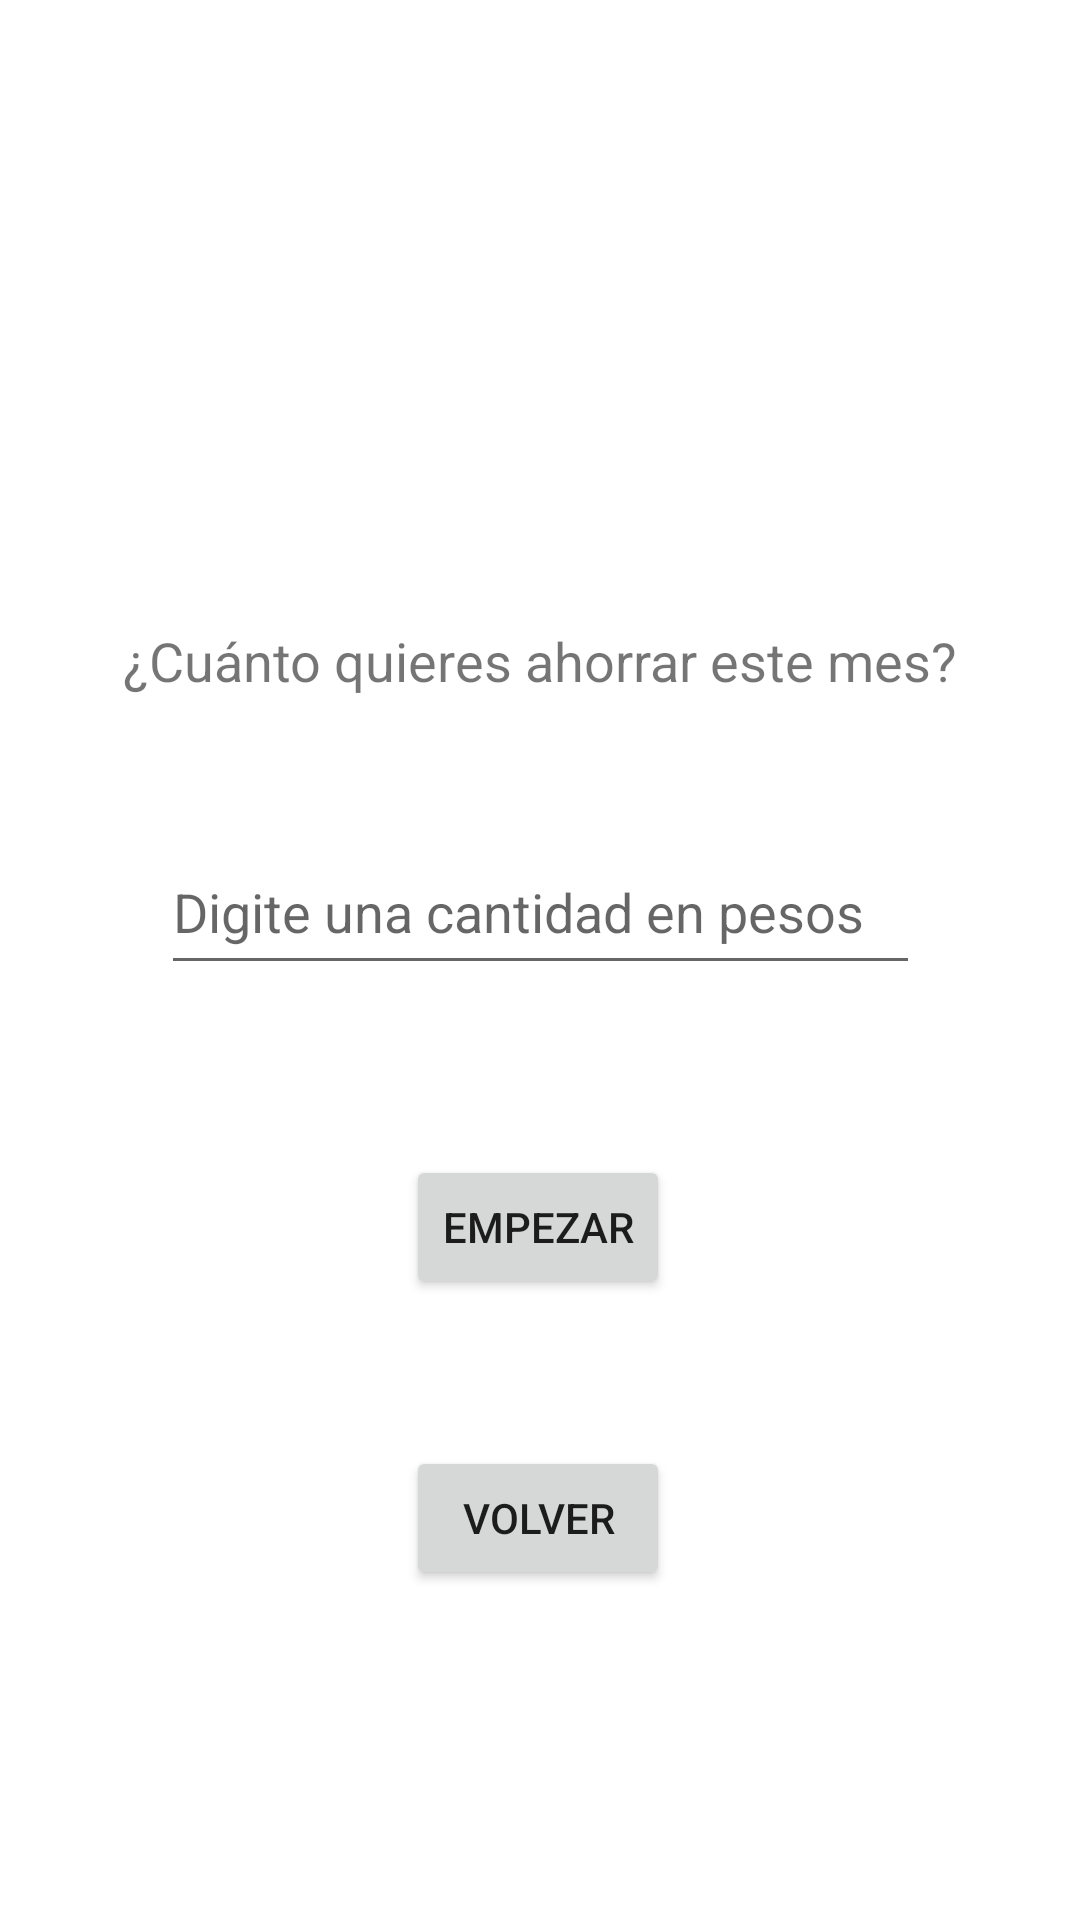

Layout XML and referenced resources for this Android screen:
<!-- AndroidManifest.xml: application theme Theme.Aplicacion_agua -->
<!-- res/layout/activity_boton1.xml -->
<?xml version="1.0" encoding="utf-8"?>
<androidx.constraintlayout.widget.ConstraintLayout xmlns:android="http://schemas.android.com/apk/res/android"
    xmlns:app="http://schemas.android.com/apk/res-auto"
    xmlns:tools="http://schemas.android.com/tools"
    android:layout_width="match_parent"
    android:layout_height="match_parent"
    tools:context=".ActivityBoton1">

    <TextView
        android:id="@+id/textView6"
        android:layout_width="wrap_content"
        android:layout_height="wrap_content"
        android:layout_marginTop="208dp"
        android:text="@string/boton1.1"
        android:textSize="18sp"
        app:layout_constraintEnd_toEndOf="parent"
        app:layout_constraintStart_toStartOf="parent"
        app:layout_constraintTop_toTopOf="parent" />

    <Button
        android:id="@+id/button3"
        android:layout_width="wrap_content"
        android:layout_height="wrap_content"
        android:layout_marginBottom="52dp"
        android:onClick="Volver"
        android:text="@string/volver_boton1"
        app:layout_constraintBottom_toBottomOf="parent"
        app:layout_constraintEnd_toEndOf="parent"
        app:layout_constraintHorizontal_bias="0.498"
        app:layout_constraintStart_toStartOf="parent"
        app:layout_constraintTop_toBottomOf="@+id/cantidad_ahorrar"
        app:layout_constraintVertical_bias="0.726" />

    <EditText
        android:id="@+id/cantidad_ahorrar"
        android:layout_width="253dp"
        android:layout_height="52dp"
        android:layout_marginTop="44dp"
        android:ems="10"
        android:hint="@string/cantidad_ahorrar"
        android:inputType="number"
        app:layout_constraintEnd_toEndOf="parent"
        app:layout_constraintStart_toStartOf="parent"
        app:layout_constraintTop_toBottomOf="@+id/textView6" />

    <Button
        android:id="@+id/button9"
        android:layout_width="wrap_content"
        android:layout_height="wrap_content"
        android:layout_marginBottom="24dp"
        android:onClick="validar"
        android:text="@string/empezar"
        app:layout_constraintBottom_toTopOf="@+id/button3"
        app:layout_constraintEnd_toEndOf="parent"
        app:layout_constraintHorizontal_bias="0.498"
        app:layout_constraintStart_toStartOf="parent"
        app:layout_constraintTop_toBottomOf="@+id/cantidad_ahorrar"
        app:layout_constraintVertical_bias="0.695" />

</androidx.constraintlayout.widget.ConstraintLayout>
<!-- resources referenced by this layout -->
<resources>
  <string name="boton1.1">¿Cuánto quieres ahorrar este mes?</string>
  <string name="cantidad_ahorrar">Digite una cantidad en pesos</string>
  <string name="empezar">Empezar</string>
  <string name="volver_boton1">Volver</string>
  <style name="Theme.Aplicacion_agua" parent="Theme.MaterialComponents.DayNight.NoActionBar">
          
          <item name="colorPrimary">@color/teal_200</item>
          <item name="colorPrimaryVariant">@color/teal_700</item>
          <item name="colorOnPrimary">@color/white</item>
          
          <item name="colorSecondary">@color/teal_200</item>
          <item name="colorSecondaryVariant">@color/teal_700</item>
          <item name="colorOnSecondary">@color/black</item>
          
          <item name="android:statusBarColor" tools:targetApi="l">?attr/colorPrimaryVariant</item>
          
      </style>
  <color name="teal_200">#FF03DAC5</color>
  <color name="teal_700">#FF018786</color>
  <color name="white">#FFFFFFFF</color>
  <color name="black">#FF000000</color>
</resources>
